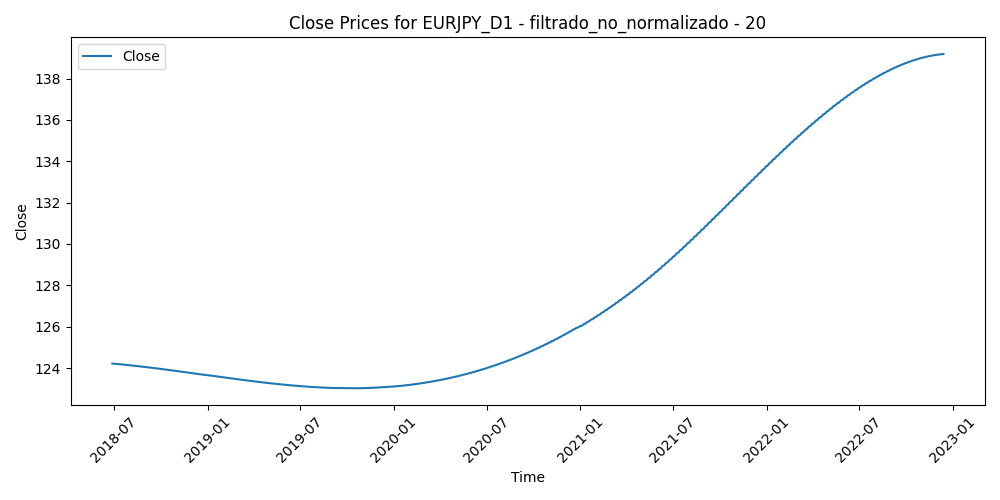

The table this chart was drawn from, first rows:
Time, Close, Volume, diferencia_media_20
2018-06-28, 124.2, 397988, 0.6754
2018-06-29, 124.2, 422862, -0.7487
2018-07-02, 124.2, 300758, -0.4367
2018-07-03, 124.2, 270473, -0.2922
2018-07-04, 124.2, 224543, -0.1953
2018-07-05, 124.2, 295088, -0.8017
2018-07-06, 124.2, 261709, -1.088
2018-07-09, 124.2, 242126, -1.583
2018-07-10, 124.2, 239033, -1.732
2018-07-11, 124.2, 365601, -2.024
2018-07-12, 124.2, 310413, -2.434
2018-07-13, 124.2, 275879, -2.246
2018-07-16, 124.2, 235109, -2.305
2018-07-17, 124.2, 302606, -2.245
2018-07-18, 124.2, 284092, -1.776
2018-07-19, 124.2, 353549, -1.202
2018-07-20, 124.2, 420137, -0.7804
2018-07-23, 124.2, 278932, -0.2486
2018-07-24, 124.2, 277069, 0.1258
2018-07-25, 124.2, 290793, 0.02175
2018-07-26, 124.2, 270802, 0.7444
2018-07-27, 124.1, 217952, 0.8582
2018-07-30, 124.1, 180919, 0.2955
2018-07-31, 124.1, 276138, -0.3811
2018-08-01, 124.1, 241664, 0.1935
2018-08-02, 124.1, 230800, 1.126
2018-08-03, 124.1, 215309, 1.708
2018-08-06, 124.1, 151426, 1.639
2018-08-07, 124.1, 160298, 1.092
2018-08-08, 124.1, 170312, 1.366
2018-08-09, 124.1, 187300, 1.964
2018-08-10, 124.1, 352660, 3.232
2018-08-13, 124.1, 332077, 3.194
2018-08-14, 124.1, 254196, 3.168
2018-08-15, 124.1, 273580, 3.315
2018-08-16, 124.1, 295623, 2.556
2018-08-17, 124.1, 234934, 2.111
2018-08-20, 124.1, 185976, 1.915
2018-08-21, 124.1, 243140, 0.6051
2018-08-22, 124.1, 231973, -0.0999
2018-08-23, 124.1, 230409, -0.411
2018-08-24, 124.1, 232174, -1.262
2018-08-27, 124.1, 189082, -1.684
2018-08-28, 124.1, 216452, -2.039
2018-08-29, 124.1, 242827, -2.721
2018-08-30, 124.1, 242696, -1.503
2018-08-31, 124.1, 267319, -0.909
2018-09-03, 124, 175023, -1.012
2018-09-04, 124, 229636, -1.064
2018-09-05, 124, 257503, -1.606
2018-09-06, 124, 278494, -0.5773
2018-09-07, 124, 271609, -0.0804
2018-09-10, 124, 184353, -0.4945
2018-09-11, 124, 189112, -0.9802
2018-09-12, 124, 203362, -0.6437
2018-09-13, 124, 215662, -1.915
2018-09-14, 124, 192734, -1.095
2018-09-17, 124, 109274, -1.344
2018-09-18, 124, 174618, -1.567
2018-09-19, 124, 134416, -1.427
... 1,099 more rows
